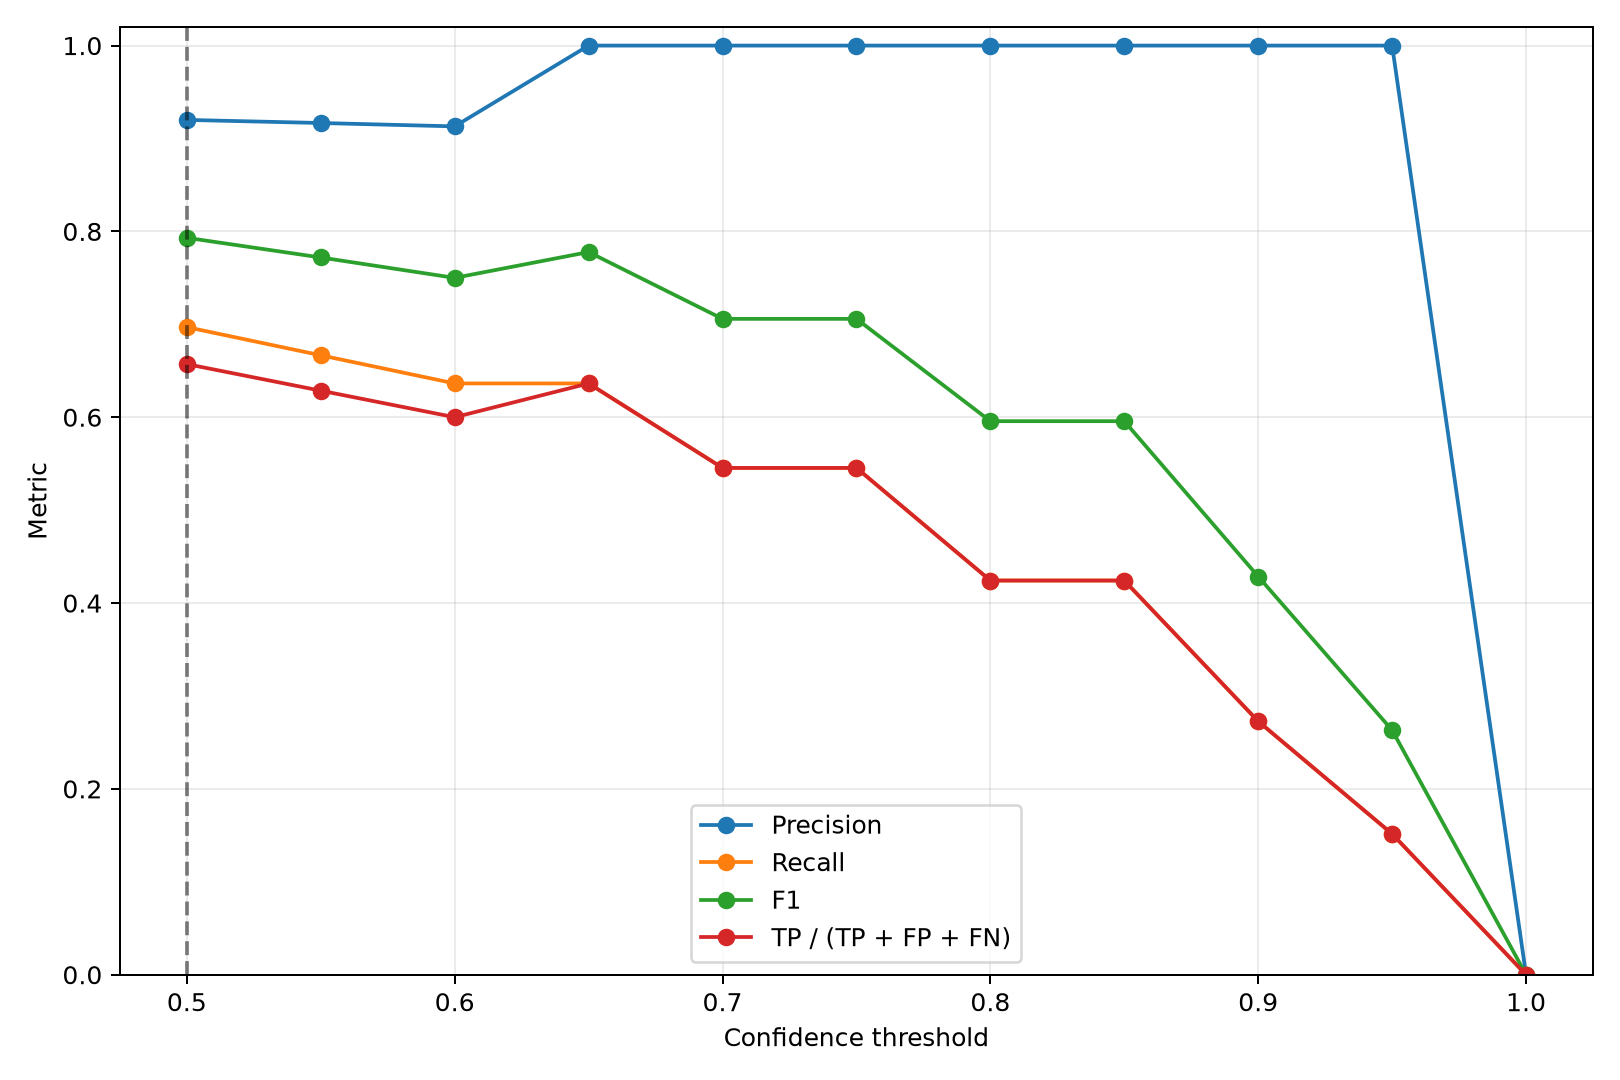

The data file committed next to this chart (first rows):
confidence, tp, fp, fn, precision, recall, f1, detection_accuracy, map50, map50_95, laptop_tp, laptop_fp, laptop_fn, laptop_precision, laptop_recall, laptop_f1, laptop_detection_accuracy, mouse_tp, mouse_fp, mouse_fn, mouse_precision, mouse_recall, mouse_f1, mouse_detection_accuracy
0.5, 23, 2, 10, 0.92, 0.697, 0.7931, 0.6571, 0.7406, 0.7145, 7, 2, 1, 0.7778, 0.875, 0.8235, 0.7, 16, 0, 9, 1.0, 0.64, 0.7805, 0.64
0.55, 22, 2, 11, 0.9167, 0.6667, 0.7719, 0.6286, 0.7206, 0.6958, 7, 2, 1, 0.7778, 0.875, 0.8235, 0.7, 15, 0, 10, 1.0, 0.6, 0.75, 0.6
0.6, 21, 2, 12, 0.913, 0.6364, 0.75, 0.6, 0.67, 0.6452, 6, 2, 2, 0.75, 0.75, 0.75, 0.6, 15, 0, 10, 1.0, 0.6, 0.75, 0.6
0.65, 21, 0, 12, 1.0, 0.6364, 0.7778, 0.6364, 0.67, 0.6452, 6, 0, 2, 1.0, 0.75, 0.8571, 0.75, 15, 0, 10, 1.0, 0.6, 0.75, 0.6
0.7, 18, 0, 15, 1.0, 0.5455, 0.7059, 0.5455, 0.57, 0.5494, 5, 0, 3, 1.0, 0.625, 0.7692, 0.625, 13, 0, 12, 1.0, 0.52, 0.6842, 0.52
0.75, 18, 0, 15, 1.0, 0.5455, 0.7059, 0.5455, 0.57, 0.5494, 5, 0, 3, 1.0, 0.625, 0.7692, 0.625, 13, 0, 12, 1.0, 0.52, 0.6842, 0.52
0.8, 14, 0, 19, 1.0, 0.4242, 0.5957, 0.4242, 0.445, 0.43, 4, 0, 4, 1.0, 0.5, 0.6667, 0.5, 10, 0, 15, 1.0, 0.4, 0.5714, 0.4
0.85, 14, 0, 19, 1.0, 0.4242, 0.5957, 0.4242, 0.445, 0.43, 4, 0, 4, 1.0, 0.5, 0.6667, 0.5, 10, 0, 15, 1.0, 0.4, 0.5714, 0.4
0.9, 9, 0, 24, 1.0, 0.2727, 0.4286, 0.2727, 0.305, 0.3002, 3, 0, 5, 1.0, 0.375, 0.5455, 0.375, 6, 0, 19, 1.0, 0.24, 0.3871, 0.24
0.95, 5, 0, 28, 1.0, 0.1515, 0.2632, 0.1515, 0.14, 0.1375, 1, 0, 7, 1.0, 0.125, 0.2222, 0.125, 4, 0, 21, 1.0, 0.16, 0.2759, 0.16
1, 0, 0, 33, 0.0, 0.0, 0.0, 0.0, 0.0, 0.0, 0, 0, 8, 0.0, 0.0, 0.0, 0.0, 0, 0, 25, 0.0, 0.0, 0.0, 0.0
